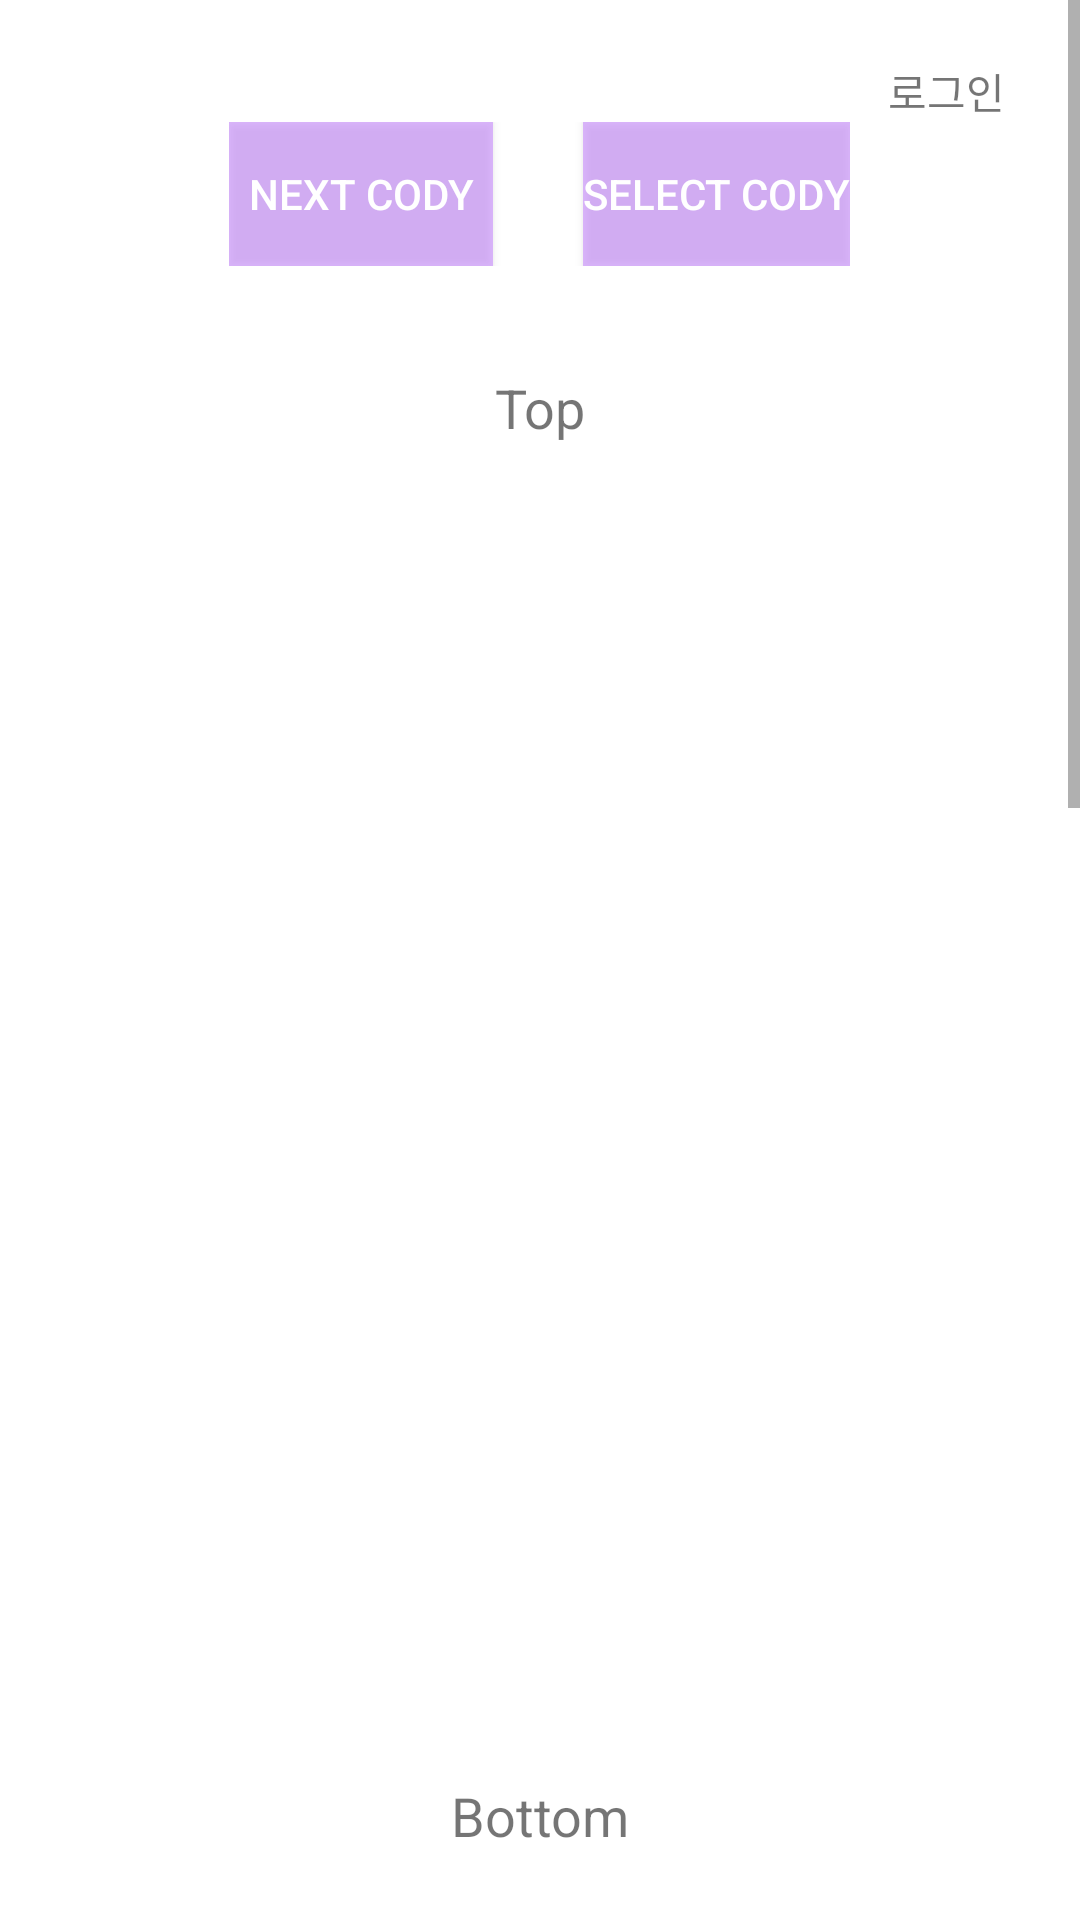

Produce the Android XML layout that renders to this screen, including the resource entries it uses.
<!-- AndroidManifest.xml: application theme AppTheme.StatusBar -->
<!-- res/layout/activity_fast_cody.xml -->
<?xml version="1.0" encoding="utf-8"?>
<ScrollView xmlns:android="http://schemas.android.com/apk/res/android"

    android:id="@+id/parent_layout"
    android:layout_width="fill_parent"
    android:layout_height="fill_parent"
    android:orientation="vertical"
    android:background="#FFFFFF"
    android:layout_weight="3">

    <LinearLayout
        android:id="@+id/Login_layout"
        android:layout_width="match_parent"
        android:layout_height="wrap_content"
        android:orientation="vertical"
        android:layout_gravity="right"
        android:layout_weight="1"
        android:background="#FFFFFF">

        <TextView
            android:id="@+id/Main_Login_button"
            android:layout_width="wrap_content"
            android:layout_height="wrap_content"
            android:text="로그인"
            android:paddingTop="20dp"
            android:paddingRight="25dp"
            android:layout_gravity="right" />
        <LinearLayout
            android:layout_width="wrap_content"
            android:layout_height="wrap_content"
            android:layout_gravity="center">
            <Button
                android:layout_width="wrap_content"
                android:layout_height="wrap_content"
                android:background=" #99C98AFF"
                android:textColor="#FFFFFF"
                android:text="Next Cody"
                android:layout_gravity="center"
                android:layout_marginRight="15dp"
                android:id="@+id/cody_restart"/>
            <Button
                android:layout_width="wrap_content"
                android:layout_height="wrap_content"
                android:background=" #99C98AFF"
                android:textColor="#FFFFFF"
                android:layout_marginLeft="15dp"
                android:text="Select Cody"
                android:layout_gravity="center"
                android:id="@+id/cody_select"/>
        </LinearLayout>

        <LinearLayout
            android:layout_width="match_parent"
            android:layout_height="match_parent"
            android:orientation="vertical"
            android:layout_weight="3">

            <LinearLayout
                android:layout_width="match_parent"
                android:layout_height="wrap_content"
                android:orientation="vertical"
                android:layout_marginTop="25dp"
                android:layout_marginBottom="25dp"
                android:layout_marginLeft="25dp"
                android:layout_marginRight="25dp">
                <TextView
                    android:textSize="18dp"
                    android:layout_width="match_parent"
                    android:layout_height="wrap_content"
                    android:padding="10dp"
                    android:gravity="center"
                    android:text="Top"/>
                <ImageView
                    android:id="@+id/top_cody"
                    android:src="@mipmap/ic_launcher"
                    android:scaleType="fitXY"
                    android:layout_width="match_parent"
                    android:layout_height="400dp" />


            </LinearLayout>
            <LinearLayout
                android:layout_width="match_parent"
                android:layout_height="wrap_content"
                android:orientation="vertical"
                android:layout_marginBottom="25dp"
                android:layout_marginLeft="25dp"
                android:layout_marginRight="25dp">
                <TextView
                    android:textSize="18dp"
                    android:layout_width="match_parent"
                    android:layout_height="wrap_content"
                    android:padding="10dp"
                    android:gravity="center"
                    android:text="Bottom"/>
                <ImageView
                    android:id="@+id/bottom_cody"
                    android:src="@mipmap/ic_launcher"
                    android:scaleType="fitXY"
                    android:layout_width="match_parent"
                    android:layout_height="400dp" />



            </LinearLayout>
            <LinearLayout
                android:layout_width="match_parent"
                android:layout_height="wrap_content"
                android:orientation="vertical"
                android:layout_marginBottom="25dp"
                android:layout_marginLeft="25dp"
                android:layout_marginRight="25dp">
                <TextView
                    android:textSize="18dp"
                    android:layout_width="match_parent"
                    android:layout_height="wrap_content"
                    android:padding="10dp"
                    android:gravity="center"
                    android:text="Outer"/>
                <ImageView
                    android:id="@+id/outer_cody"
                    android:src="@mipmap/ic_launcher"
                    android:scaleType="fitXY"
                    android:layout_width="match_parent"
                    android:layout_height="400dp" />
            </LinearLayout>

        </LinearLayout>



    </LinearLayout>
</ScrollView>
<!-- resources referenced by this layout -->
<resources>
  <style name="AppTheme.StatusBar" parent="Theme.AppCompat.Light.NoActionBar">
          
          <item name="colorPrimary">@color/colorPrimary</item>
          <item name="colorPrimaryDark">@color/colorPrimaryDark</item>
          <item name="colorAccent">@color/colorAccent</item>
          <item name="windowNoTitle">true</item>
          <item name="android:statusBarColor">@color/status_color</item>
  
  
      </style>
  <color name="colorPrimary">#3F51B5</color>
  <color name="colorPrimaryDark">#303F9F</color>
  <color name="colorAccent">#FF4081</color>
  <color name="status_color"> #C98AFF</color>
</resources>
